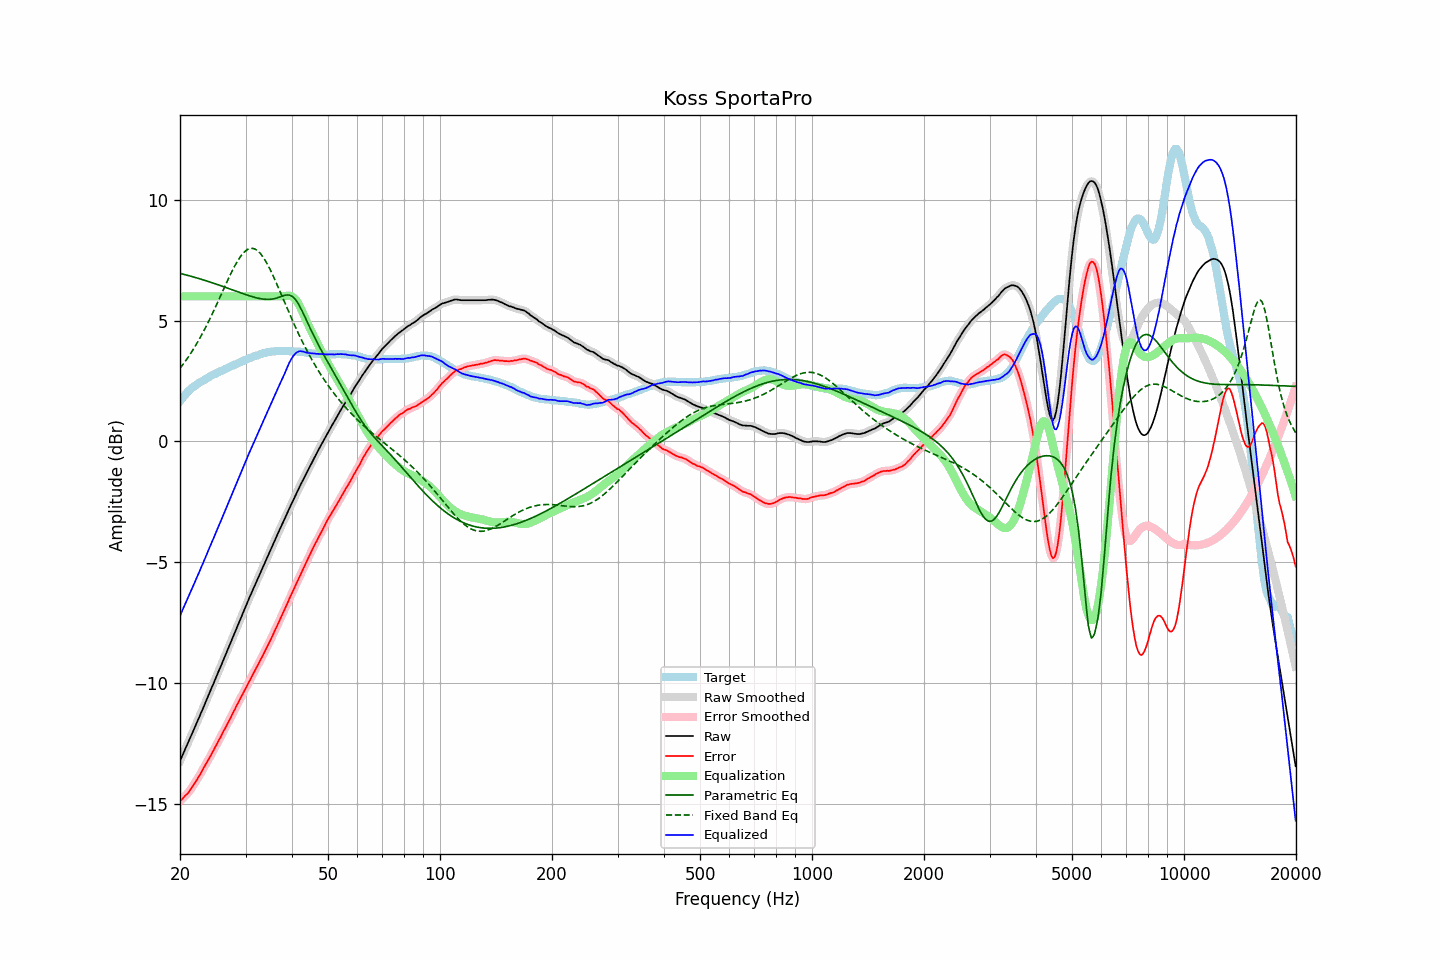

Source data for this figure (header and first rows):
frequency, raw, error, smoothed, error_smoothed, equalization, parametric_eq, fixed_band_eq, equalized_raw, equalized_smoothed, target
20.00, -13.20, -14.86, -13.20, -14.87, 6.00, 6.95, 3.02, -7.20, -7.20, 1.66
20.20, -13.05, -14.80, -13.05, -14.80, 6.00, 6.93, 3.11, -7.05, -7.05, 1.75
20.40, -12.90, -14.73, -12.90, -14.73, 6.00, 6.91, 3.20, -6.90, -6.90, 1.83
20.61, -12.75, -14.66, -12.75, -14.67, 6.00, 6.90, 3.29, -6.75, -6.75, 1.90
20.81, -12.60, -14.59, -12.60, -14.60, 6.00, 6.88, 3.38, -6.60, -6.60, 1.99
21.02, -12.46, -14.53, -12.45, -14.52, 6.00, 6.86, 3.48, -6.46, -6.45, 2.07
21.23, -12.30, -14.43, -12.30, -14.44, 6.00, 6.84, 3.57, -6.30, -6.30, 2.13
21.44, -12.15, -14.34, -12.15, -14.34, 6.00, 6.83, 3.68, -6.15, -6.15, 2.19
21.66, -12.00, -14.24, -12.00, -14.24, 6.00, 6.81, 3.78, -6.00, -6.00, 2.24
21.87, -11.85, -14.14, -11.85, -14.14, 6.00, 6.79, 3.89, -5.85, -5.85, 2.29
22.09, -11.69, -14.03, -11.69, -14.04, 6.00, 6.77, 4.00, -5.69, -5.69, 2.34
22.31, -11.54, -13.93, -11.54, -13.93, 6.00, 6.75, 4.11, -5.54, -5.54, 2.39
22.54, -11.39, -13.82, -11.39, -13.82, 6.00, 6.73, 4.23, -5.39, -5.39, 2.43
22.76, -11.23, -13.70, -11.24, -13.70, 6.00, 6.71, 4.35, -5.23, -5.24, 2.47
22.99, -11.08, -13.58, -11.08, -13.58, 6.00, 6.69, 4.47, -5.08, -5.08, 2.50
23.22, -10.92, -13.46, -10.92, -13.46, 6.00, 6.67, 4.60, -4.92, -4.92, 2.54
23.45, -10.76, -13.34, -10.77, -13.34, 6.00, 6.65, 4.72, -4.76, -4.77, 2.58
23.69, -10.61, -13.23, -10.61, -13.23, 6.00, 6.63, 4.85, -4.61, -4.61, 2.62
23.92, -10.45, -13.11, -10.45, -13.11, 6.00, 6.60, 4.99, -4.45, -4.45, 2.66
24.16, -10.29, -13.00, -10.29, -12.99, 6.00, 6.58, 5.12, -4.29, -4.29, 2.71
24.40, -10.13, -12.87, -10.13, -12.87, 6.00, 6.56, 5.26, -4.13, -4.13, 2.74
24.65, -9.98, -12.75, -9.98, -12.75, 6.00, 6.54, 5.40, -3.98, -3.98, 2.77
24.89, -9.82, -12.62, -9.82, -12.62, 6.00, 6.52, 5.55, -3.82, -3.82, 2.80
25.14, -9.66, -12.50, -9.66, -12.50, 6.00, 6.49, 5.69, -3.66, -3.66, 2.84
25.39, -9.50, -12.37, -9.50, -12.37, 6.00, 6.47, 5.84, -3.50, -3.50, 2.87
25.65, -9.35, -12.26, -9.35, -12.25, 6.00, 6.45, 5.98, -3.35, -3.35, 2.90
25.91, -9.19, -12.12, -9.19, -12.12, 6.00, 6.42, 6.13, -3.19, -3.19, 2.92
26.16, -9.03, -11.98, -9.03, -11.99, 6.00, 6.40, 6.28, -3.03, -3.03, 2.95
26.43, -8.87, -11.87, -8.87, -11.86, 6.00, 6.38, 6.42, -2.87, -2.87, 2.99
26.69, -8.71, -11.73, -8.71, -11.73, 6.00, 6.35, 6.57, -2.71, -2.71, 3.02
26.96, -8.55, -11.60, -8.55, -11.61, 6.00, 6.33, 6.71, -2.55, -2.55, 3.05
27.23, -8.39, -11.48, -8.39, -11.48, 6.00, 6.31, 6.85, -2.39, -2.39, 3.09
27.50, -8.23, -11.35, -8.23, -11.35, 6.00, 6.28, 6.99, -2.23, -2.23, 3.12
27.77, -8.07, -11.21, -8.07, -11.22, 6.00, 6.26, 7.12, -2.07, -2.07, 3.14
28.05, -7.91, -11.09, -7.91, -11.08, 6.00, 6.23, 7.25, -1.91, -1.91, 3.18
28.33, -7.75, -10.95, -7.75, -10.95, 6.00, 6.21, 7.37, -1.75, -1.75, 3.20
28.62, -7.59, -10.82, -7.59, -10.82, 6.00, 6.19, 7.48, -1.59, -1.59, 3.23
28.90, -7.43, -10.70, -7.43, -10.69, 6.00, 6.16, 7.58, -1.43, -1.43, 3.27
29.19, -7.27, -10.56, -7.27, -10.57, 6.00, 6.14, 7.68, -1.27, -1.27, 3.29
29.48, -7.11, -10.45, -7.11, -10.44, 6.00, 6.11, 7.76, -1.11, -1.11, 3.33
29.78, -6.95, -10.31, -6.95, -10.31, 6.00, 6.09, 7.83, -0.95, -0.95, 3.35
30.08, -6.79, -10.18, -6.80, -10.18, 6.00, 6.07, 7.89, -0.79, -0.80, 3.38
30.38, -6.64, -10.05, -6.64, -10.05, 6.00, 6.05, 7.94, -0.64, -0.64, 3.41
30.68, -6.48, -9.92, -6.49, -9.92, 6.00, 6.03, 7.96, -0.48, -0.49, 3.44
30.99, -6.33, -9.79, -6.33, -9.80, 6.00, 6.00, 7.98, -0.33, -0.33, 3.46
31.30, -6.18, -9.67, -6.18, -9.67, 6.00, 5.98, 7.98, -0.18, -0.18, 3.49
31.61, -6.03, -9.55, -6.03, -9.54, 6.00, 5.97, 7.97, -0.03, -0.03, 3.52
31.93, -5.88, -9.42, -5.88, -9.42, 6.00, 5.95, 7.94, 0.12, 0.12, 3.54
32.24, -5.73, -9.28, -5.73, -9.29, 6.00, 5.93, 7.90, 0.27, 0.27, 3.55
32.57, -5.58, -9.17, -5.58, -9.16, 6.00, 5.92, 7.84, 0.42, 0.42, 3.58
32.89, -5.43, -9.04, -5.43, -9.04, 6.00, 5.90, 7.77, 0.57, 0.57, 3.61
33.22, -5.28, -8.91, -5.28, -8.91, 6.00, 5.89, 7.68, 0.72, 0.72, 3.63
33.55, -5.13, -8.78, -5.13, -8.78, 6.00, 5.88, 7.59, 0.87, 0.87, 3.65
33.89, -4.98, -8.64, -4.98, -8.64, 6.00, 5.88, 7.48, 1.02, 1.02, 3.66
34.23, -4.83, -8.52, -4.83, -8.51, 6.00, 5.87, 7.37, 1.17, 1.17, 3.68
34.57, -4.68, -8.37, -4.69, -8.38, 6.00, 5.87, 7.25, 1.32, 1.31, 3.69
34.92, -4.54, -8.24, -4.54, -8.25, 6.00, 5.88, 7.12, 1.46, 1.46, 3.70
35.27, -4.39, -8.11, -4.39, -8.10, 6.00, 5.88, 6.98, 1.61, 1.61, 3.72
35.62, -4.24, -7.96, -4.24, -7.96, 6.00, 5.89, 6.84, 1.76, 1.76, 3.72
35.97, -4.09, -7.82, -4.09, -7.82, 6.00, 5.91, 6.69, 1.91, 1.91, 3.73
... 635 more rows
